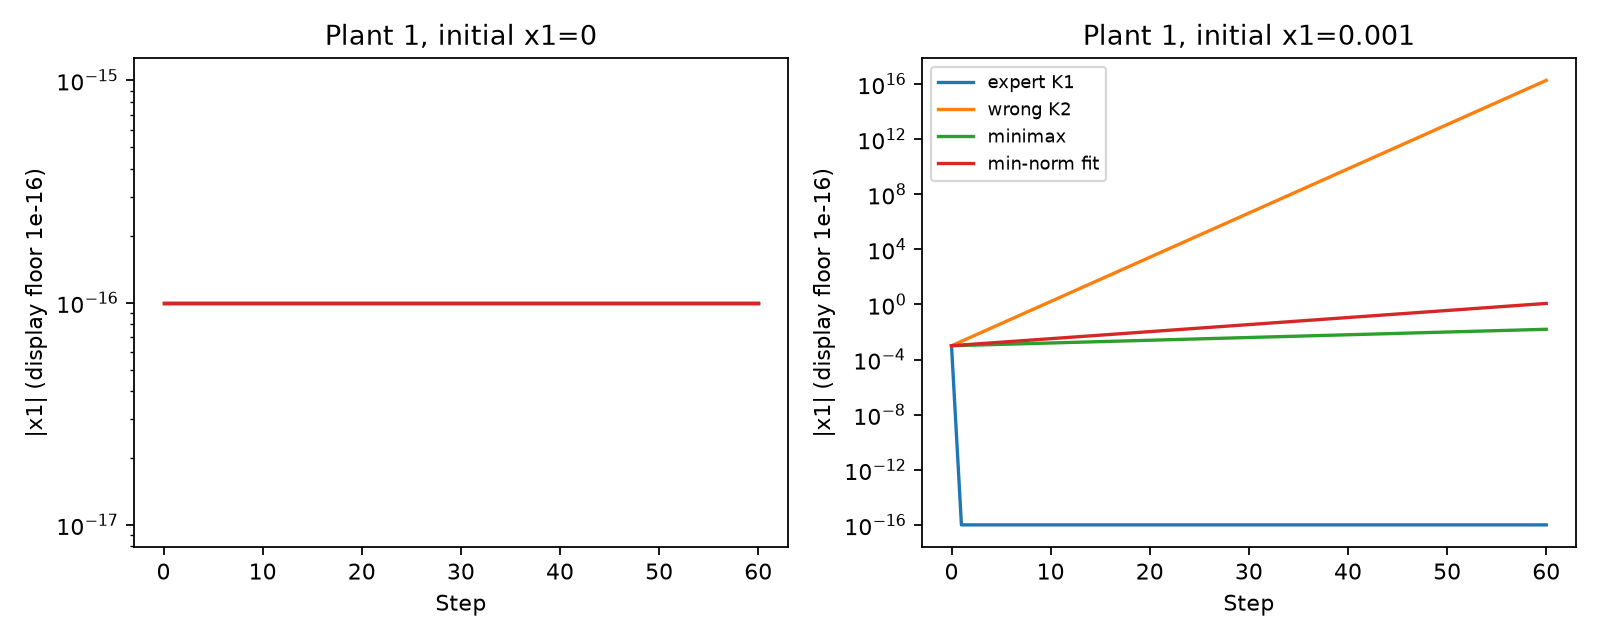

Values plotted in this chart, from the file beside it:
controller, initial_x1, radius, final_abs_x1
expert K1, 0.0, 0.75, 0.0
wrong K2, 0.0, 2.094, 0.0
minimax, 0.0, 1.047, 0.0
min-norm fit, 0.0, 1.125, 0.0
expert K1, 0.001, 0.75, 0.0
wrong K2, 0.001, 2.094, 1.800899439278585e+16
minimax, 0.001, 1.047, 0.01562
min-norm fit, 0.001, 1.125, 1.173
